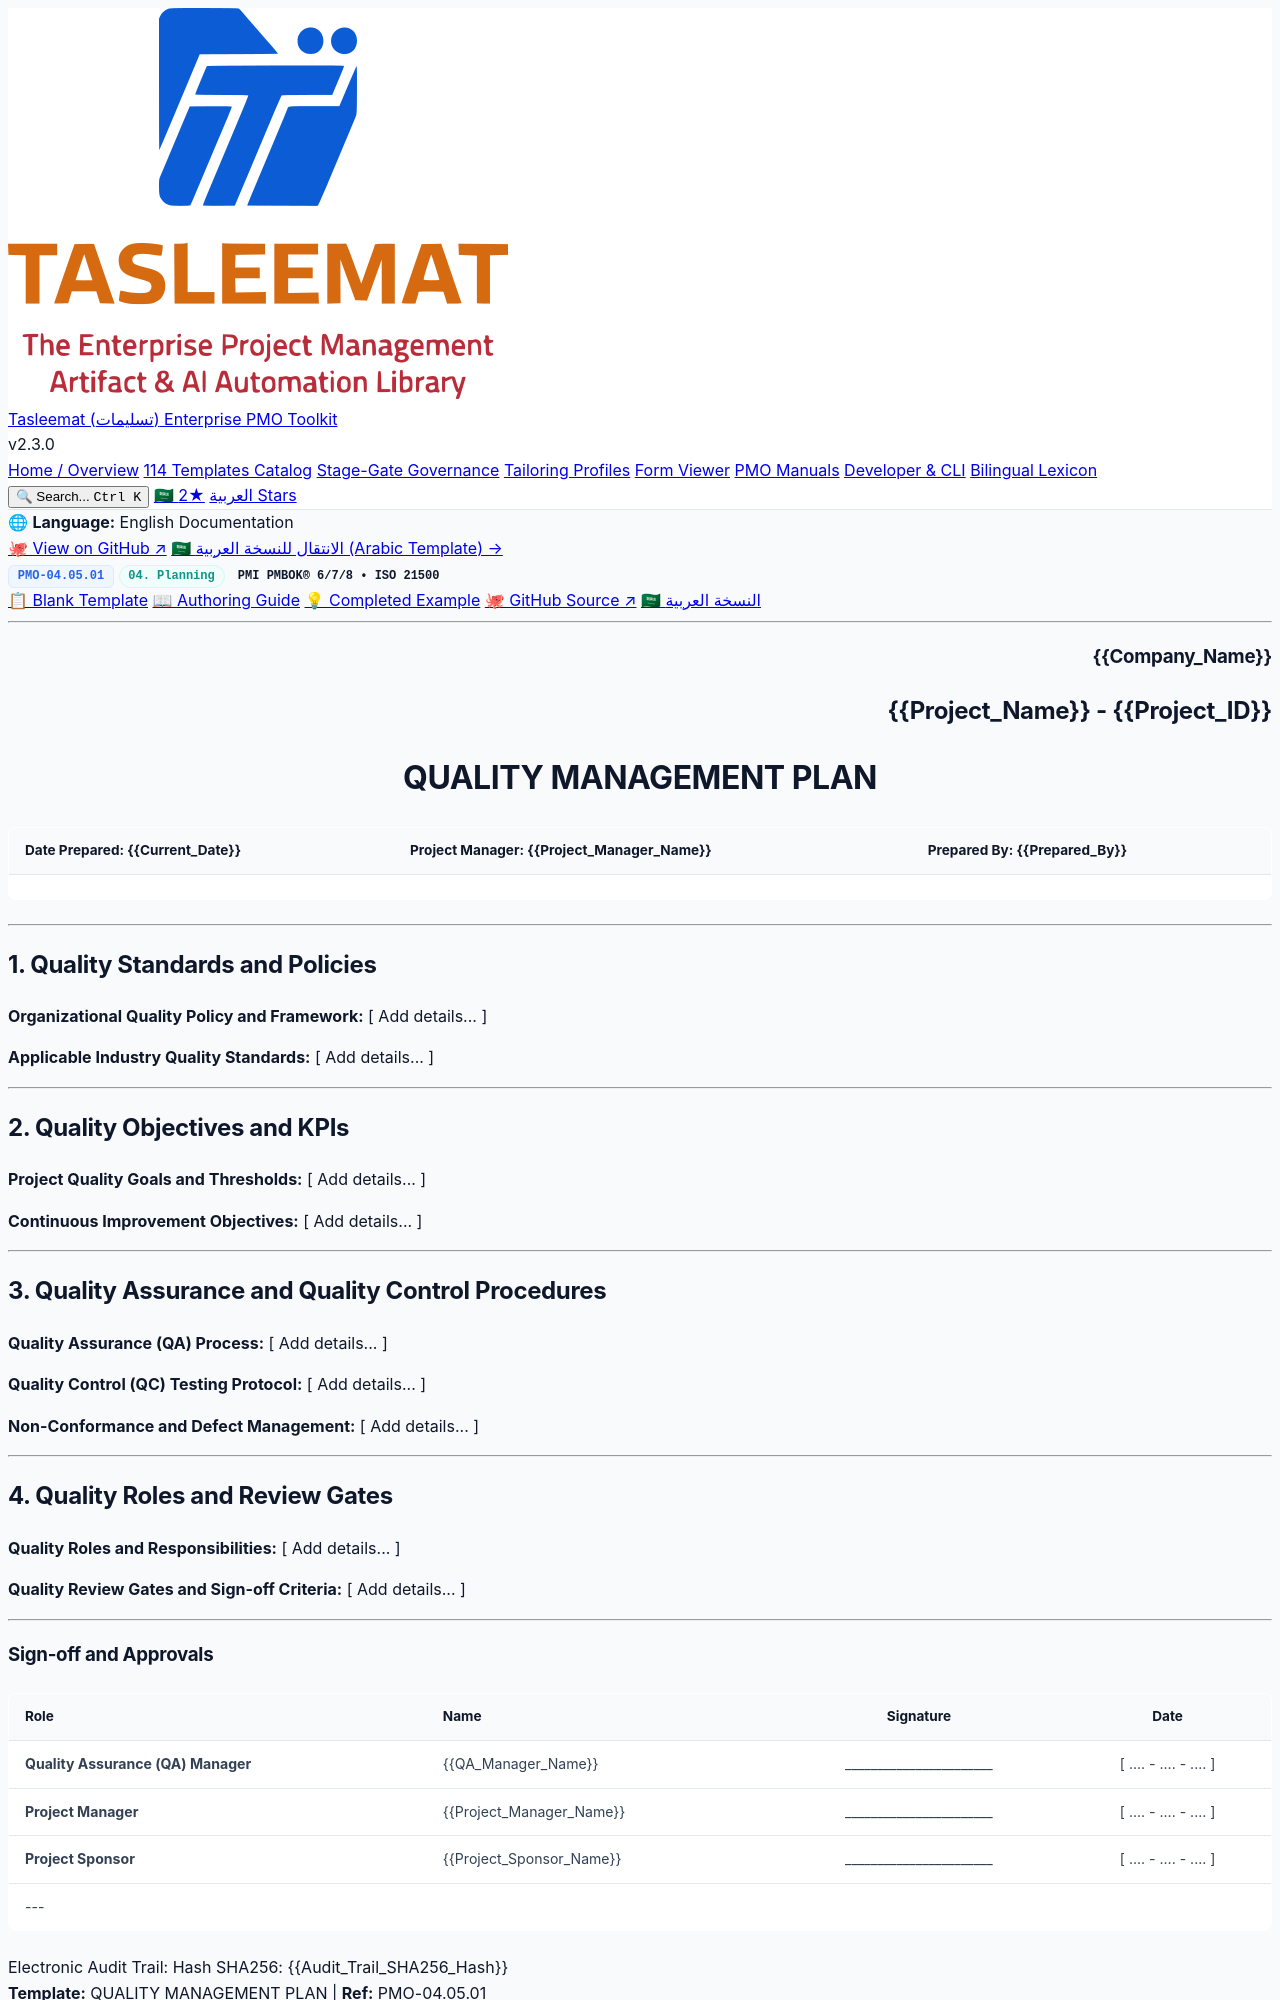

repository: fakhruldeen/Tasleemat · page: forms/en/04_Planning/05_Quality/04_05_01_Quality_Management_Plan_Template.html · generator: jekyll

<div class="lang-switch-bar">
  <span class="lang-switch-label">🌐 <strong>Language:</strong> English Documentation</span>
  <div class="lang-switch-actions">
    <a class="lang-switch-btn github-btn" href="https://github.com/fakhruldeen/Tasleemat/blob/main/forms/en/04_Planning/05_Quality/01_Quality_Management_Plan/04_05_01_Quality_Management_Plan_Template.md" target="_blank" rel="noopener noreferrer">🐙 View on GitHub ↗</a>
    <a class="lang-switch-btn" href="../../../ar/04_التخطيط/05_الجودة/04_05_01_خطة_إدارة_الجودة_قالب.html">🇸🇦 الانتقال للنسخة العربية (Arabic Template) →</a>
  </div>
</div>

<div class="deliverable-header-card">
  <div class="deliverable-badge-row">
    <span class="badge badge-code">PMO-04.05.01</span>
    <span class="badge badge-phase">04. Planning</span>
    <span class="badge badge-standard">PMI PMBOK® 6/7/8 • ISO 21500</span>
  </div>
  <div class="deliverable-nav-pills">
    <a class="nav-pill active" href="#">📋 Blank Template</a>
    <a class="nav-pill" href="../../../../guides/en/04_Planning/05_Quality/04_05_01_Quality_Management_Plan_Guide.html">📖 Authoring Guide</a>
    <a class="nav-pill" href="../../../../examples/en/04_Planning/05_Quality/04_05_01_Quality_Management_Plan_Example.html">💡 Completed Example</a>
    <a class="nav-pill github-pill" href="https://github.com/fakhruldeen/Tasleemat/blob/main/forms/en/04_Planning/05_Quality/01_Quality_Management_Plan/04_05_01_Quality_Management_Plan_Template.md" target="_blank" rel="noopener noreferrer">🐙 GitHub Source ↗</a>
    <a class="nav-pill lang-pill" href="../../../ar/04_التخطيط/05_الجودة/04_05_01_خطة_إدارة_الجودة_قالب.html">🇸🇦 النسخة العربية</a>
  </div>
</div>

---

<!--
---
type: Form
token_pointer: /_tokens/forms/en/04_Planning/05_Quality/01_Quality_Management_Plan/04_05_01_Quality_Management_Plan_Template.npy
token_count: 571
tokenizer_model_id: tiktoken/o200k_base
created_at: '2026-10-06T16:05:28.993622+00:00'
form_id: PMO-04.05.01
language: en
status: approved
---
-->

<!-- LLM INSTRUCTIONS: Fill in the [ Add details... ] placeholders based on project context.

Section Instructions:
- Quality Standards and Policies: Provide comprehensive project data for all required fields in this section.
- Quality Objectives and KPIs: Provide comprehensive project data for all required fields in this section.
- Quality Assurance and Quality Control Procedures: Provide comprehensive project data for all required fields in this section.
- Quality Roles and Review Gates: Provide comprehensive project data for all required fields in this section.
-->

<h3 align="right">{{Company_Name}}</h3>
<h2 align="right">{{Project_Name}} - {{Project_ID}}</h2>
<h1 align="center">QUALITY MANAGEMENT PLAN</h1>

| **Date Prepared:** {{Current_Date}} | **Project Manager:** {{Project_Manager_Name}} | **Prepared By:** {{Prepared_By}} |
| :--- | :--- | :--- |

---

## 1. Quality Standards and Policies

**Organizational Quality Policy and Framework:**
[ Add details... ]

**Applicable Industry Quality Standards:**
[ Add details... ]

---

## 2. Quality Objectives and KPIs

**Project Quality Goals and Thresholds:**
[ Add details... ]

**Continuous Improvement Objectives:**
[ Add details... ]

---
